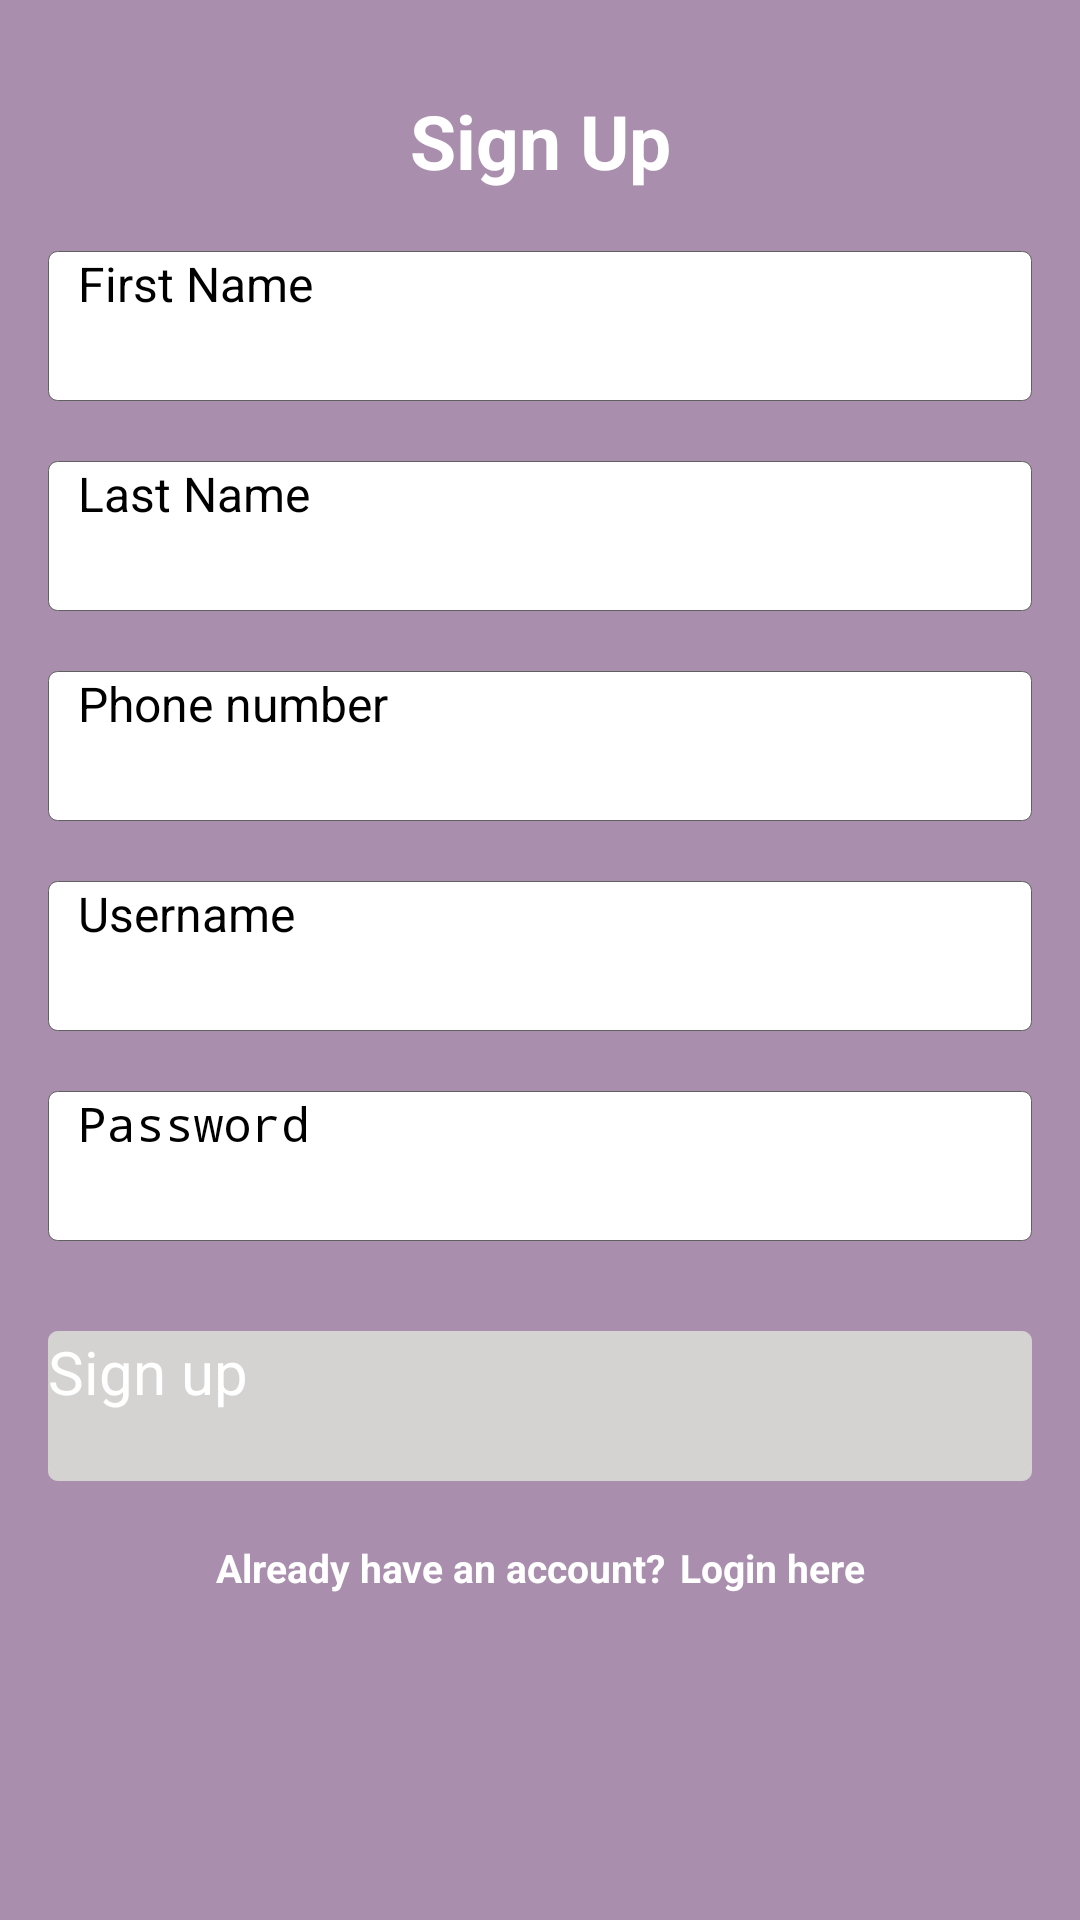

The Android layout XML behind this screen, and the referenced resources:
<!-- AndroidManifest.xml: application theme Theme.MulitChoice -->
<!-- res/layout/activity_sign_up.xml -->
<?xml version="1.0" encoding="utf-8"?>
<RelativeLayout xmlns:android="http://schemas.android.com/apk/res/android"
    xmlns:app="http://schemas.android.com/apk/res-auto"
    xmlns:tools="http://schemas.android.com/tools"
    android:layout_width="match_parent"
    android:layout_height="match_parent"
    android:background="#A98EAE"
    tools:context=".signUpPage.SignUpActivity">



    <LinearLayout
        android:id="@+id/parent_layout"
        android:layout_width="match_parent"
        android:layout_height="wrap_content"
        android:layout_marginTop="30dp"
        android:orientation="vertical">

        <TextView
            android:layout_width="match_parent"
            android:layout_height="wrap_content"
            android:text="Sign Up"
            android:textColor="@color/white"
            android:gravity="center"
            android:textStyle="bold"
            android:textSize="25sp"/>

        <EditText
            android:id="@+id/et_first_name"
            android:layout_width="match_parent"
            android:layout_height="50dp"
            android:layout_marginTop="20dp"
            android:layout_marginStart="16dp"
            android:background="@drawable/buttons"
            android:layout_marginEnd="16dp"
            android:textColor="@color/black"
            android:paddingStart="10dp"
            android:hint="First Name"
            android:text=""
            android:textSize="16sp"
            android:inputType="textPersonName" />

        <EditText
            android:id="@+id/et_last_name"
            android:layout_width="match_parent"
            android:layout_height="50dp"
            android:layout_marginTop="20dp"
            android:layout_marginStart="16dp"
            android:background="@drawable/buttons"
            android:layout_marginEnd="16dp"
            android:textColor="@color/black"
            android:paddingStart="10dp"
            android:hint="Last Name"
            android:textSize="16sp"
            android:inputType="textPersonName" />

        <EditText
            android:id="@+id/et_phone"
            android:layout_width="match_parent"
            android:layout_height="50dp"
            android:layout_marginTop="20dp"
            android:layout_marginStart="16dp"
            android:background="@drawable/buttons"
            android:layout_marginEnd="16dp"
            android:textColor="@color/black"
            android:paddingStart="10dp"
            android:hint="Phone number"
            android:textSize="16sp"
            android:inputType="phone" />

        <EditText
            android:id="@+id/et_username"
            android:layout_width="match_parent"
            android:layout_height="50dp"
            android:layout_marginTop="20dp"
            android:layout_marginStart="16dp"
            android:background="@drawable/buttons"
            android:layout_marginEnd="16dp"
            android:textColor="@color/black"
            android:paddingStart="10dp"
            android:hint="Username"
            android:textSize="16sp"
            android:inputType="text" />

        <EditText
            android:id="@+id/et_password"
            android:layout_width="match_parent"
            android:layout_height="50dp"
            android:layout_marginTop="20dp"
            android:layout_marginStart="16dp"
            android:background="@drawable/buttons"
            android:layout_marginEnd="16dp"
            android:textColor="@color/black"
            android:paddingStart="10dp"
            android:hint="Password"
            android:textSize="16sp"
            android:inputType="textPassword" />

        <androidx.appcompat.widget.AppCompatButton
            android:id="@+id/btn_sign_up"
            android:layout_width="match_parent"
            android:layout_height="50dp"
            android:layout_marginStart="16dp"
            android:layout_marginTop="30dp"
            android:layout_marginEnd="16dp"
            android:enabled="false"
            android:textColor="@color/white"
            android:backgroundTint="@drawable/button_background_now"
            android:textSize="20sp"
            android:background="@drawable/buttons"
            android:textAllCaps="false"
            android:text="Sign up"/>

    </LinearLayout>





        <LinearLayout
            android:layout_width="match_parent"
            android:layout_height="wrap_content"
            android:layout_marginTop="250dp"
            android:orientation="vertical">


            <ProgressBar
                android:id="@+id/progress_bar"
                android:layout_width="50dp"
                android:layout_height="50dp"
                android:layout_gravity="center"
                android:indeterminate="true"
                android:indeterminateTint="@color/white"
                android:background="@drawable/progress_background"
                android:visibility="gone"/>

        </LinearLayout>


    <LinearLayout
        android:id="@+id/tv_back_to_log_in"
        android:layout_width="match_parent"
        android:layout_height="20dp"
        android:layout_marginTop="20dp"
        android:orientation="horizontal"
        android:layout_below="@id/parent_layout">

        <View
            android:layout_weight="1"
            android:layout_width="0dp"
            android:layout_height="10dp"/>

        <TextView
            android:layout_width="wrap_content"
            android:layout_height="wrap_content"
            android:text="Already have an account?"
            android:textColor="@color/white"
            android:gravity="center"
            android:textStyle="bold"
            android:textSize="13sp"/>

        <TextView
            android:layout_width="wrap_content"
            android:layout_height="wrap_content"
            android:text="Login here"
            android:layout_marginStart="5dp"
            android:textColor="@color/white"
            android:gravity="center"
            android:textStyle="bold"
            android:textSize="13sp"/>

        <View
            android:layout_weight="1"
            android:layout_width="0dp"
            android:layout_height="10dp"/>


    </LinearLayout>


</RelativeLayout>
<!-- resources referenced by this layout -->
<resources>
  <color name="black">#FF000000</color>
  <color name="white">#FFFFFFFF</color>
  <!-- drawable button_background_now (drawable) -->
  <?xml version="1.0" encoding="utf-8"?>
  <selector xmlns:tools="http://schemas.android.com/tools" xmlns:android="http://schemas.android.com/apk/res/android" tools:ignore="MissingDefaultResource">
     <item android:state_enabled="true" android:color="#45608C"/>
     <item android:state_enabled="false" android:color="#D5D2D2"/>
  
  
  </selector>
  <!-- drawable buttons (drawable) -->
  <?xml version="1.0" encoding="utf-8"?>
  <shape xmlns:android="http://schemas.android.com/apk/res/android">
  <solid android:color="@color/white"/>
      <corners android:radius="3dp"/>
      <stroke android:color="#616060"
          android:width="0.2dp"/>
  </shape>
  <!-- drawable progress_background (drawable) -->
  <?xml version="1.0" encoding="utf-8"?>
  <shape xmlns:android="http://schemas.android.com/apk/res/android"
      android:shape="rectangle">
    <corners android:radius="100dp"/>
      <solid android:color="#818080"/>
  
  </shape>
</resources>
